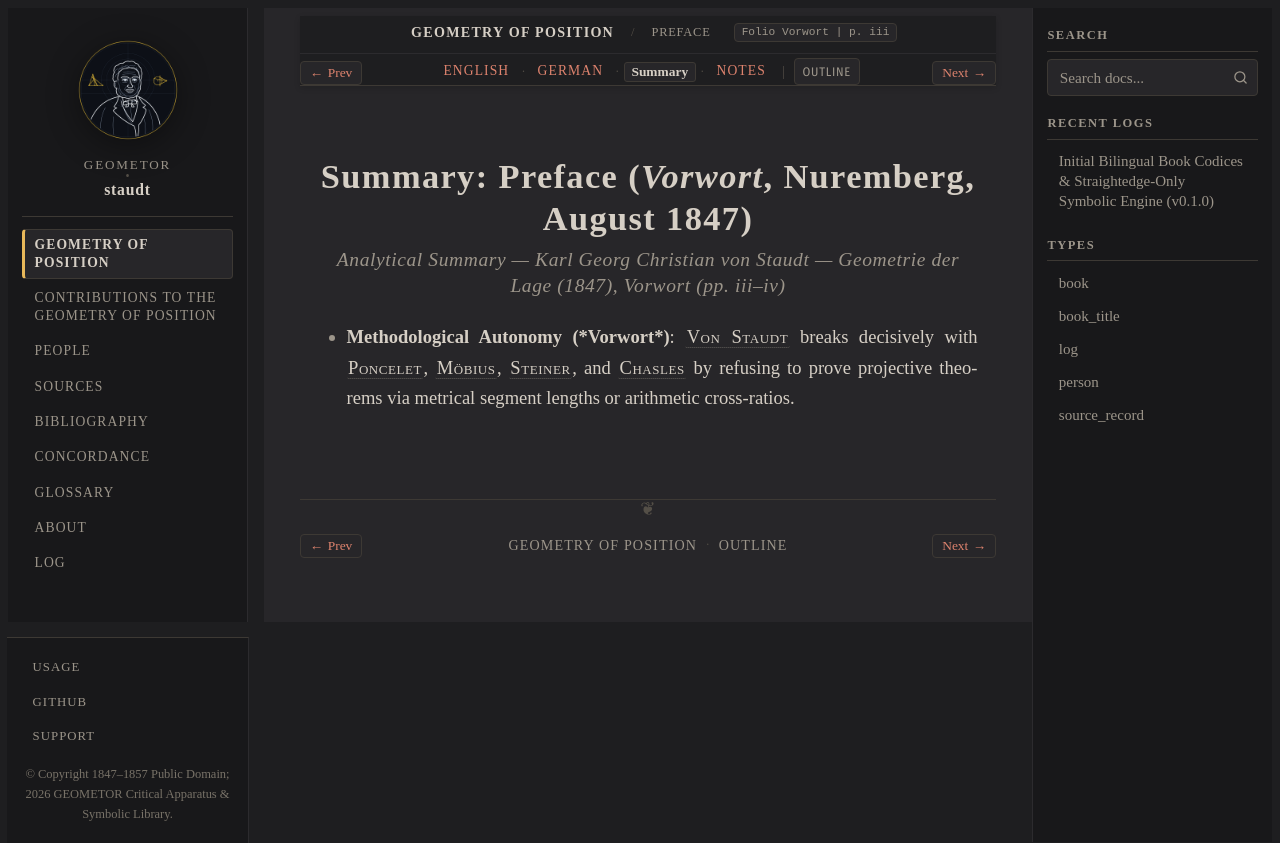

repository: geometor/staudt · page: geometrie_der_lage/vorwort/summary.html · generator: sphinx

:layout: book
:canonical_id: Vorwort
:breadcrumb_title: Preface
:order: 1
:tracks: English: index | German: de | Summary: summary | Notes: notes

.. _geometrie-vorwort-summary:
.. _geometrie-unit-1-summary:

Summary: Preface (*Vorwort*, Nuremberg, August 1847)
====================================================

.. rubric:: Analytical Summary — Karl Georg Christian von Staudt — *Geometrie der Lage* (1847), *Vorwort* (pp. iii–iv)

* **Methodological Autonomy (*Vorwort*)**: :person:`Von Staudt <staudt>` breaks decisively with :person:`Poncelet <poncelet>`, :person:`Möbius <mobius>`, :person:`Steiner <steiner>`, and :person:`Chasles <chasles>` by refusing to prove projective theorems via metrical segment lengths or arithmetic cross-ratios.
